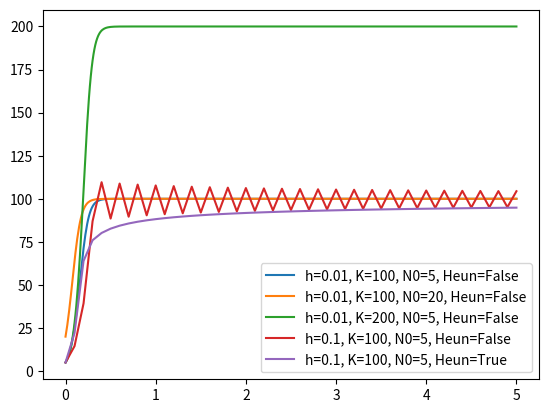

The script that saved this image:
import numpy as np
import matplotlib.pyplot as plt

def f(N, r, K):
    return N*r*(1-(N/K))

def pltN(r, h, K, N0, heun=False):
    N = []
    N.append(N0)
    for i in range(int(5/h)):
        N1 = N[i] + h*f(N[i], r, K)
        if(heun):
            N.append( N[i] + 0.5*h*(f(N[i], r, K) + f(N1, r, K)) )
        else:
            N.append(N1)
    label = "h="+str(h)+", K="+str(K)+", N0="+str(N0)+", Heun="+str(heun)
    plt.plot(np.arange(0, 5+h, h), N, label=(label))

def Aufgabe1():
    pltN(20, 0.01, 100, 5)
    pltN(20, 0.01, 100, 20)
    pltN(20, 0.01, 200, 5)
    pltN(20, 0.1, 100, 5)

def Aufgabe2():
    pltN(20, 0.1, 100, 5, True)

Aufgabe1()
Aufgabe2()
plt.legend()
plt.show()
